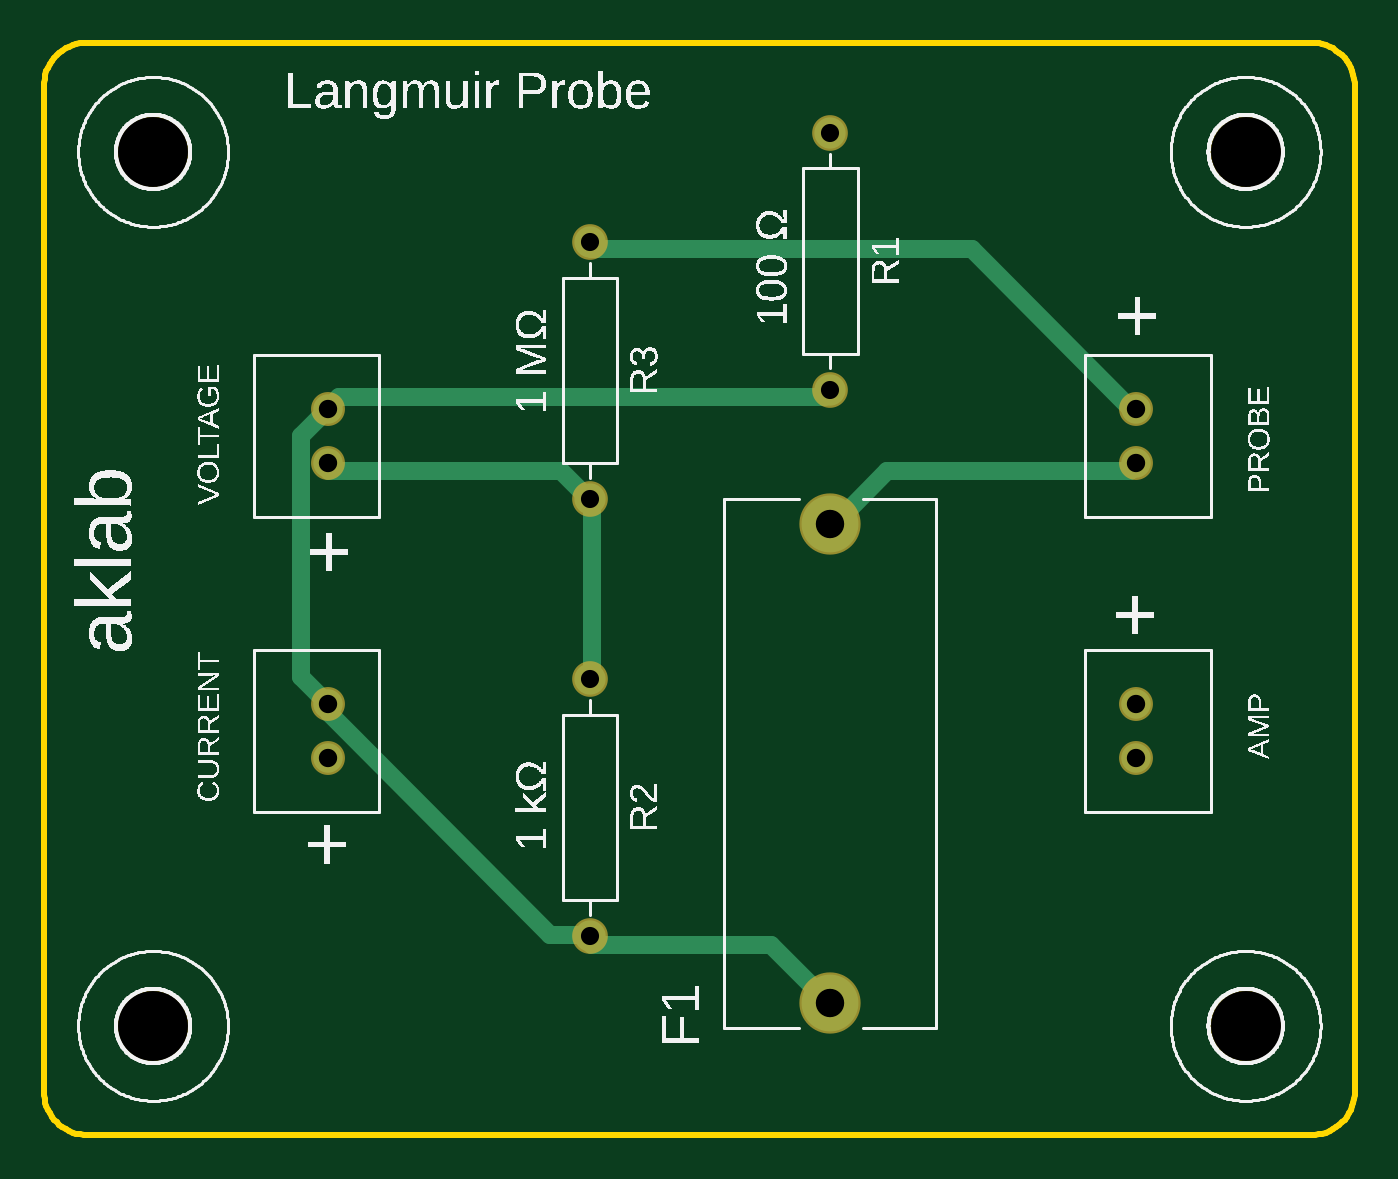
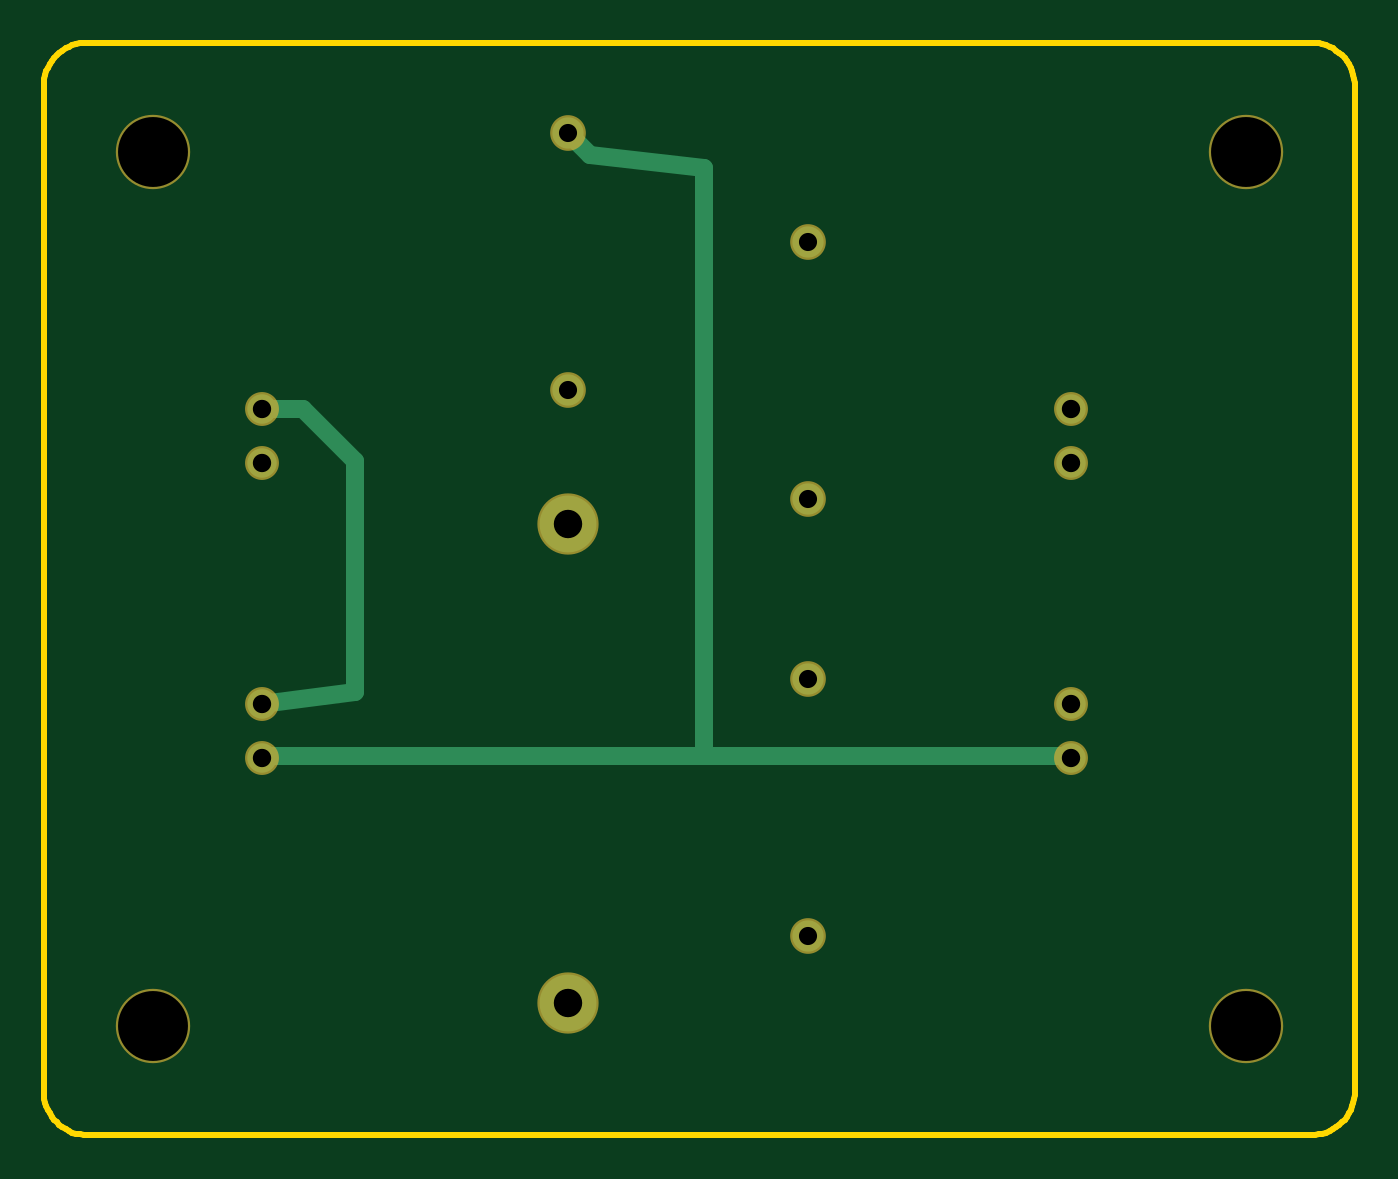
Circuit board: 7 layer files. Board 60.0 x 50.0 mm.
- bottom_copper: copper_bottom.gbr (941 bytes)
- top_copper: copper_top.gbr (1534 bytes)
- drill: drill_1_16.xln (432 bytes)
- outline: profile.gbr (1479 bytes)
- top_silk: silkscreen_top.gbr (133538 bytes)
- bottom_mask: soldermask_bottom.gbr (637 bytes)
- top_mask: soldermask_top.gbr (634 bytes)

=== bottom_copper: copper_bottom.gbr ===
G04 EAGLE Gerber RS-274X export*
G75*
%MOMM*%
%FSLAX34Y34*%
%LPD*%
%INBottom Copper*%
%IPPOS*%
%AMOC8*
5,1,8,0,0,1.08239X$1,22.5*%
G01*
G04 Define Apertures*
%ADD10C,1.430000*%
%ADD11C,2.600000*%
%ADD12C,1.348000*%
%ADD13C,0.812800*%
D10*
X360000Y341200D03*
X360000Y458800D03*
X250000Y208800D03*
X250000Y91200D03*
X250000Y408800D03*
X250000Y291200D03*
D11*
X360000Y60500D03*
X360000Y279500D03*
D12*
X500000Y172500D03*
X500000Y197500D03*
X500000Y307500D03*
X500000Y332500D03*
X130000Y332500D03*
X130000Y307500D03*
X130000Y197500D03*
X130000Y172500D03*
D13*
X457426Y202833D02*
X457426Y308516D01*
X481410Y332500D02*
X500000Y332500D01*
X481410Y332500D02*
X457426Y308516D01*
X457426Y202833D02*
X500000Y197500D01*
X497078Y173736D02*
X297820Y173736D01*
X130302Y173736D01*
X130000Y172500D01*
X497078Y173736D02*
X500000Y172500D01*
X297820Y173736D02*
X297820Y442813D01*
X350000Y448800D02*
X360000Y458800D01*
X350000Y448800D02*
X297820Y442813D01*
M02*

=== top_copper: copper_top.gbr ===
G04 EAGLE Gerber RS-274X export*
G75*
%MOMM*%
%FSLAX34Y34*%
%LPD*%
%INTop Copper*%
%IPPOS*%
%AMOC8*
5,1,8,0,0,1.08239X$1,22.5*%
G01*
G04 Define Apertures*
%ADD10C,1.430000*%
%ADD11C,2.600000*%
%ADD12C,1.348000*%
%ADD13C,0.812800*%
D10*
X360000Y341200D03*
X360000Y458800D03*
X250000Y208800D03*
X250000Y91200D03*
X250000Y408800D03*
X250000Y291200D03*
D11*
X360000Y60500D03*
X360000Y279500D03*
D12*
X500000Y172500D03*
X500000Y197500D03*
X500000Y307500D03*
X500000Y332500D03*
X130000Y332500D03*
X130000Y307500D03*
X130000Y197500D03*
X130000Y172500D03*
D13*
X250952Y405384D02*
X424688Y405384D01*
X497078Y332994D01*
X250952Y405384D02*
X250000Y408800D01*
X497078Y332994D02*
X500000Y332500D01*
X497078Y304038D02*
X386080Y304038D01*
X361950Y279908D01*
X497078Y304038D02*
X500000Y307500D01*
X361950Y279908D02*
X360000Y279500D01*
X236474Y304038D02*
X130302Y304038D01*
X236474Y304038D02*
X246126Y294386D01*
X130302Y304038D02*
X130000Y307500D01*
X246126Y294386D02*
X250000Y291200D01*
X250952Y289560D02*
X250952Y212344D01*
X250000Y208800D01*
X250952Y289560D02*
X250000Y291200D01*
X250952Y86868D02*
X332994Y86868D01*
X357124Y62738D01*
X250952Y86868D02*
X250000Y91200D01*
X357124Y62738D02*
X360000Y60500D01*
X357124Y337820D02*
X135128Y337820D01*
X130302Y332994D01*
X357124Y337820D02*
X360000Y341200D01*
X130302Y332994D02*
X130000Y332500D01*
X231648Y91694D02*
X246126Y91694D01*
X231648Y91694D02*
X130302Y193040D01*
X246126Y91694D02*
X250000Y91200D01*
X130302Y193040D02*
X130000Y197500D01*
X117672Y209828D01*
X117672Y320172D01*
X130000Y332500D01*
M02*

=== drill: drill_1_16.xln ===
M48
;GenerationSoftware,Autodesk,EAGLE,9.7.0*%
;CreationDate,2025-01-05T06:07:54Z*%
FMAT,2
ICI,OFF
METRIC,TZ,000.000
T4C0.830
T3C0.840
T2C1.300
T1C3.200
%
G90
M71
T1
X5000Y45000
X5000Y5000
X55000Y5000
X55000Y45000
T2
X36000Y6050
X36000Y27950
T3
X50000Y17250
X50000Y19750
X50000Y30750
X50000Y33250
X13000Y33250
X13000Y30750
X13000Y19750
X13000Y17250
T4
X36000Y34120
X36000Y45880
X25000Y20880
X25000Y9120
X25000Y40880
X25000Y29120
M30
=== outline: profile.gbr ===
G04 EAGLE Gerber RS-274X export*
G75*
%MOMM*%
%FSLAX34Y34*%
%LPD*%
%IN*%
%IPPOS*%
%AMOC8*
5,1,8,0,0,1.08239X$1,22.5*%
G01*
G04 Define Apertures*
%ADD10C,0.254000*%
D10*
X0Y20000D02*
X76Y18257D01*
X304Y16527D01*
X681Y14824D01*
X1206Y13160D01*
X1874Y11548D01*
X2680Y10000D01*
X3617Y8528D01*
X4679Y7144D01*
X5858Y5858D01*
X7144Y4679D01*
X8528Y3617D01*
X10000Y2680D01*
X11548Y1874D01*
X13160Y1206D01*
X14824Y681D01*
X16527Y304D01*
X18257Y76D01*
X20000Y0D01*
X580000Y0D01*
X581743Y76D01*
X583473Y304D01*
X585176Y681D01*
X586840Y1206D01*
X588452Y1874D01*
X590000Y2680D01*
X591472Y3617D01*
X592856Y4679D01*
X594142Y5858D01*
X595321Y7144D01*
X596383Y8528D01*
X597321Y10000D01*
X598126Y11548D01*
X598794Y13160D01*
X599319Y14824D01*
X599696Y16527D01*
X599924Y18257D01*
X600000Y20000D01*
X600000Y480000D01*
X599924Y481743D01*
X599696Y483473D01*
X599319Y485176D01*
X598794Y486840D01*
X598126Y488452D01*
X597321Y490000D01*
X596383Y491472D01*
X595321Y492856D01*
X594142Y494142D01*
X592856Y495321D01*
X591472Y496383D01*
X590000Y497321D01*
X588452Y498126D01*
X586840Y498794D01*
X585176Y499319D01*
X583473Y499696D01*
X581743Y499924D01*
X580000Y500000D01*
X20000Y500000D01*
X18257Y499924D01*
X16527Y499696D01*
X14824Y499319D01*
X13160Y498794D01*
X11548Y498126D01*
X10000Y497321D01*
X8528Y496383D01*
X7144Y495321D01*
X5858Y494142D01*
X4679Y492856D01*
X3617Y491472D01*
X2680Y490000D01*
X1874Y488452D01*
X1206Y486840D01*
X681Y485176D01*
X304Y483473D01*
X76Y481743D01*
X0Y480000D01*
X0Y20000D01*
M02*

=== top_silk: silkscreen_top.gbr (133538 bytes, source omitted) ===
=== bottom_mask: soldermask_bottom.gbr ===
G04 EAGLE Gerber RS-274X export*
G75*
%MOMM*%
%FSLAX34Y34*%
%LPD*%
%INSoldermask Bottom*%
%IPPOS*%
%AMOC8*
5,1,8,0,0,1.08239X$1,22.5*%
G01*
G04 Define Apertures*
%ADD10C,1.633200*%
%ADD11C,3.403200*%
%ADD12C,2.803200*%
%ADD13C,1.551200*%
D10*
X360000Y341200D03*
X360000Y458800D03*
X250000Y208800D03*
X250000Y91200D03*
X250000Y408800D03*
X250000Y291200D03*
D11*
X50000Y450000D03*
X50000Y50000D03*
X550000Y50000D03*
X550000Y450000D03*
D12*
X360000Y60500D03*
X360000Y279500D03*
D13*
X500000Y172500D03*
X500000Y197500D03*
X500000Y307500D03*
X500000Y332500D03*
X130000Y332500D03*
X130000Y307500D03*
X130000Y197500D03*
X130000Y172500D03*
M02*

=== top_mask: soldermask_top.gbr ===
G04 EAGLE Gerber RS-274X export*
G75*
%MOMM*%
%FSLAX34Y34*%
%LPD*%
%INSoldermask Top*%
%IPPOS*%
%AMOC8*
5,1,8,0,0,1.08239X$1,22.5*%
G01*
G04 Define Apertures*
%ADD10C,1.633200*%
%ADD11C,3.403200*%
%ADD12C,2.803200*%
%ADD13C,1.551200*%
D10*
X360000Y341200D03*
X360000Y458800D03*
X250000Y208800D03*
X250000Y91200D03*
X250000Y408800D03*
X250000Y291200D03*
D11*
X50000Y450000D03*
X50000Y50000D03*
X550000Y50000D03*
X550000Y450000D03*
D12*
X360000Y60500D03*
X360000Y279500D03*
D13*
X500000Y172500D03*
X500000Y197500D03*
X500000Y307500D03*
X500000Y332500D03*
X130000Y332500D03*
X130000Y307500D03*
X130000Y197500D03*
X130000Y172500D03*
M02*
